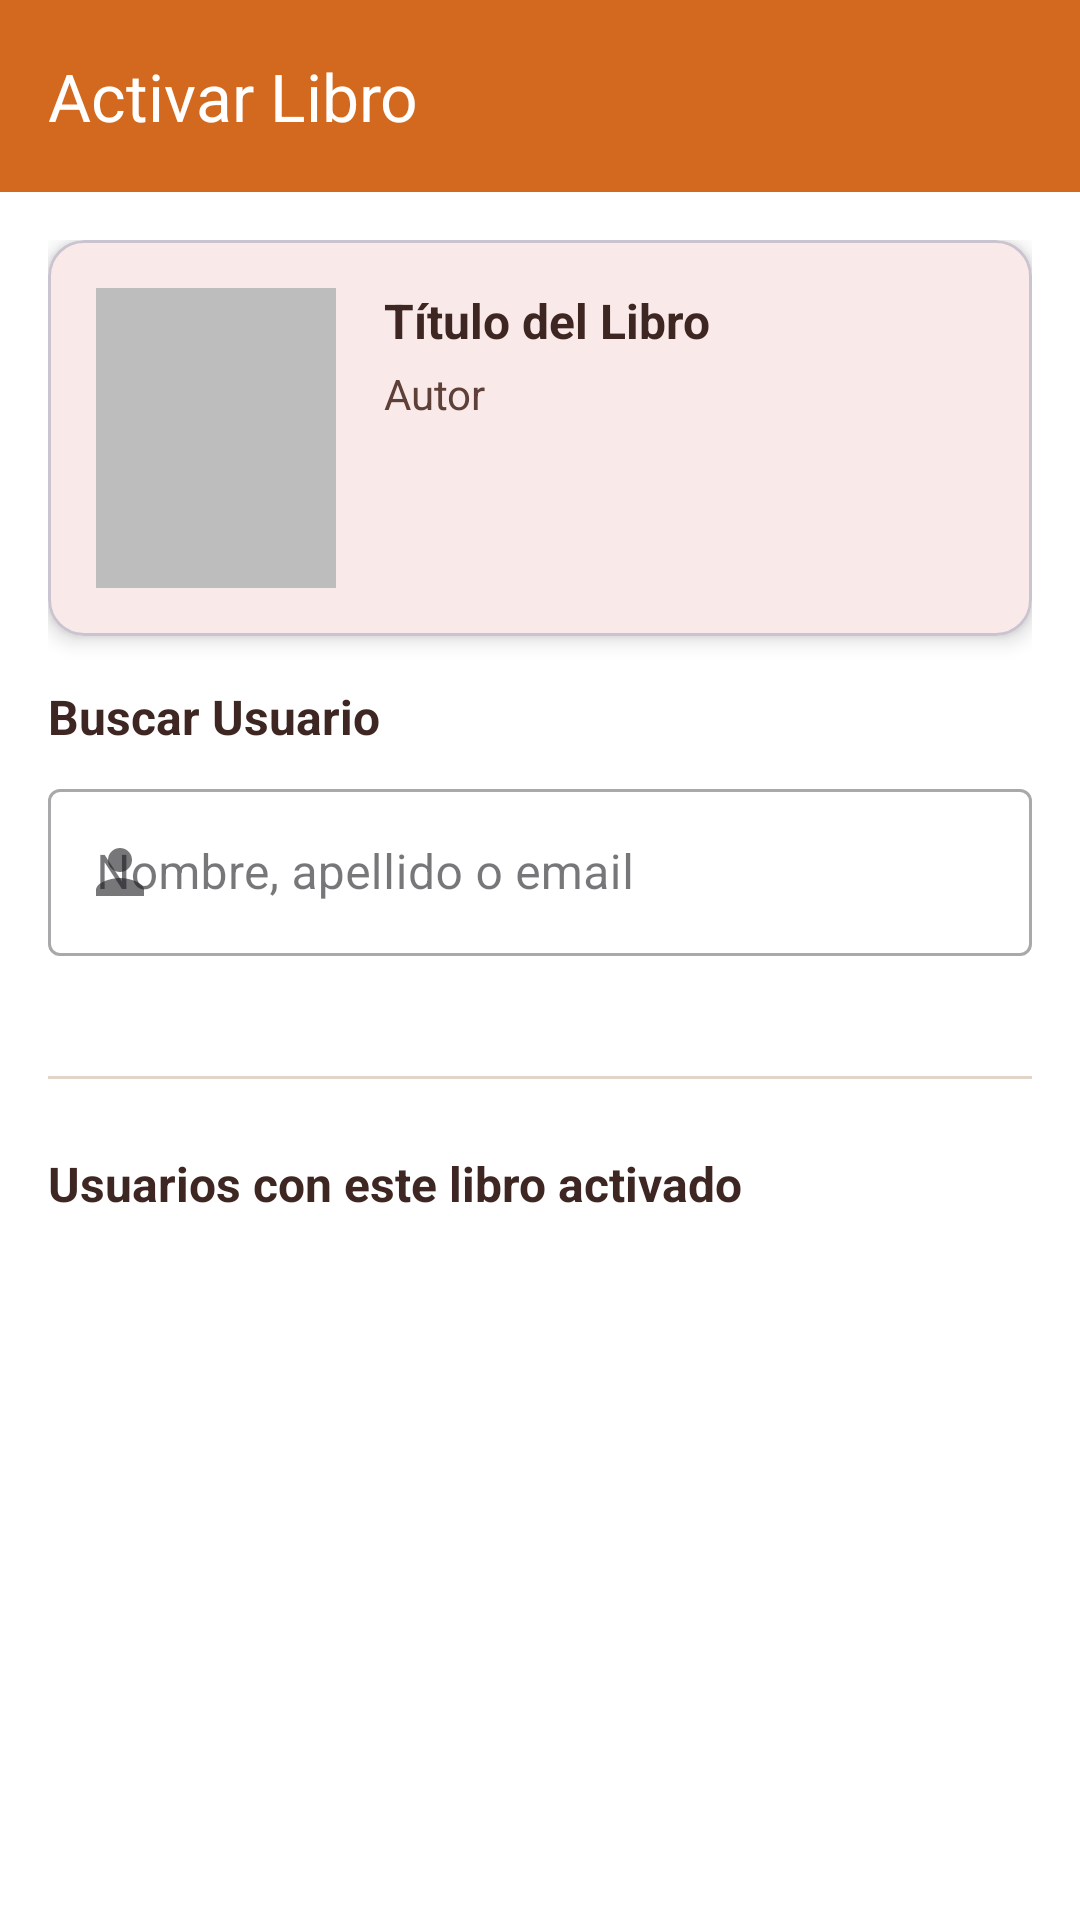

The Android layout XML behind this screen, and the referenced resources:
<!-- AndroidManifest.xml: application theme Theme.LaVozGuamote -->
<!-- res/layout/fragment_admin_activate_book.xml -->
<?xml version="1.0" encoding="utf-8"?>
<androidx.coordinatorlayout.widget.CoordinatorLayout xmlns:android="http://schemas.android.com/apk/res/android"
    xmlns:app="http://schemas.android.com/apk/res-auto"
    android:layout_width="match_parent"
    android:layout_height="match_parent"
    android:background="@color/white">

    <com.google.android.material.appbar.AppBarLayout
        android:layout_width="match_parent"
        android:layout_height="wrap_content">

        <androidx.appcompat.widget.Toolbar
            android:id="@+id/toolbar"
            android:layout_width="match_parent"
            android:layout_height="?attr/actionBarSize"
            android:background="@color/primary"
            app:title="Activar Libro"
            app:titleTextColor="@color/white"
            app:navigationIcon="@drawable/ic_arrow_back"
            app:navigationIconTint="@color/white"/>

    </com.google.android.material.appbar.AppBarLayout>

    <androidx.core.widget.NestedScrollView
        android:layout_width="match_parent"
        android:layout_height="match_parent"
        app:layout_behavior="@string/appbar_scrolling_view_behavior">

        <LinearLayout
            android:layout_width="match_parent"
            android:layout_height="wrap_content"
            android:orientation="vertical"
            android:padding="16dp">

            
            <com.google.android.material.card.MaterialCardView
                android:layout_width="match_parent"
                android:layout_height="wrap_content"
                android:layout_marginBottom="16dp"
                app:cardCornerRadius="12dp"
                app:cardElevation="4dp">

                <LinearLayout
                    android:layout_width="match_parent"
                    android:layout_height="wrap_content"
                    android:orientation="horizontal"
                    android:padding="16dp">

                    <ImageView
                        android:id="@+id/iv_libro_portada"
                        android:layout_width="80dp"
                        android:layout_height="100dp"
                        android:scaleType="centerCrop"
                        android:src="@drawable/placeholder_book"/>

                    <LinearLayout
                        android:layout_width="0dp"
                        android:layout_height="wrap_content"
                        android:layout_weight="1"
                        android:layout_marginStart="16dp"
                        android:orientation="vertical">

                        <TextView
                            android:id="@+id/tv_libro_titulo"
                            android:layout_width="wrap_content"
                            android:layout_height="wrap_content"
                            android:text="Título del Libro"
                            android:textSize="16sp"
                            android:textStyle="bold"
                            android:textColor="@color/text_primary"/>

                        <TextView
                            android:id="@+id/tv_libro_autor"
                            android:layout_width="wrap_content"
                            android:layout_height="wrap_content"
                            android:layout_marginTop="4dp"
                            android:text="Autor"
                            android:textSize="14sp"
                            android:textColor="@color/text_secondary"/>

                    </LinearLayout>

                </LinearLayout>

            </com.google.android.material.card.MaterialCardView>

            
            <TextView
                android:layout_width="wrap_content"
                android:layout_height="wrap_content"
                android:text="Buscar Usuario"
                android:textSize="16sp"
                android:textStyle="bold"
                android:textColor="@color/text_primary"
                android:layout_marginBottom="8dp"/>

            <com.google.android.material.textfield.TextInputLayout
                android:id="@+id/til_buscar_usuario"
                android:layout_width="match_parent"
                android:layout_height="wrap_content"
                android:layout_marginBottom="8dp"
                style="@style/Widget.MaterialComponents.TextInputLayout.OutlinedBox"
                app:startIconDrawable="@drawable/ic_profile"
                app:endIconMode="clear_text"
                android:hint="Nombre, apellido o email">

                <com.google.android.material.textfield.TextInputEditText
                    android:id="@+id/et_buscar_usuario"
                    android:layout_width="match_parent"
                    android:layout_height="wrap_content"
                    android:inputType="text"
                    android:maxLines="1"
                    android:imeOptions="actionSearch"/>

            </com.google.android.material.textfield.TextInputLayout>

            
            <ProgressBar
                android:id="@+id/progress_busqueda"
                android:layout_width="wrap_content"
                android:layout_height="wrap_content"
                android:layout_gravity="center"
                android:visibility="gone"/>

            
            <TextView
                android:id="@+id/tv_resultados_label"
                android:layout_width="wrap_content"
                android:layout_height="wrap_content"
                android:layout_marginTop="16dp"
                android:text="Resultados de búsqueda"
                android:textSize="14sp"
                android:textColor="@color/text_secondary"
                android:visibility="gone"/>

            <androidx.recyclerview.widget.RecyclerView
                android:id="@+id/rv_usuarios"
                android:layout_width="match_parent"
                android:layout_height="wrap_content"
                android:layout_marginTop="8dp"
                android:nestedScrollingEnabled="false"/>

            
            <LinearLayout
                android:id="@+id/empty_state"
                android:layout_width="match_parent"
                android:layout_height="wrap_content"
                android:orientation="vertical"
                android:gravity="center"
                android:padding="32dp"
                android:visibility="gone">

                <ImageView
                    android:layout_width="64dp"
                    android:layout_height="64dp"
                    android:src="@drawable/ic_profile"
                    app:tint="@color/text_hint"/>

                <TextView
                    android:id="@+id/tv_empty_message"
                    android:layout_width="wrap_content"
                    android:layout_height="wrap_content"
                    android:layout_marginTop="16dp"
                    android:text="Busca un usuario por nombre o email"
                    android:textColor="@color/text_hint"
                    android:textAlignment="center"/>

            </LinearLayout>

            
            <View
                android:layout_width="match_parent"
                android:layout_height="1dp"
                android:layout_marginVertical="24dp"
                android:background="@color/divider"/>

            
            <TextView
                android:layout_width="wrap_content"
                android:layout_height="wrap_content"
                android:text="Usuarios con este libro activado"
                android:textSize="16sp"
                android:textStyle="bold"
                android:textColor="@color/text_primary"
                android:layout_marginBottom="8dp"/>

            <ProgressBar
                android:id="@+id/progress_activados"
                android:layout_width="wrap_content"
                android:layout_height="wrap_content"
                android:layout_gravity="center"
                android:visibility="gone"/>

            <androidx.recyclerview.widget.RecyclerView
                android:id="@+id/rv_usuarios_activados"
                android:layout_width="match_parent"
                android:layout_height="wrap_content"
                android:nestedScrollingEnabled="false"/>

            <TextView
                android:id="@+id/tv_no_activados"
                android:layout_width="match_parent"
                android:layout_height="wrap_content"
                android:text="Ningún usuario tiene este libro activado"
                android:textColor="@color/text_hint"
                android:textAlignment="center"
                android:padding="16dp"
                android:visibility="gone"/>

        </LinearLayout>

    </androidx.core.widget.NestedScrollView>

</androidx.coordinatorlayout.widget.CoordinatorLayout>
<!-- resources referenced by this layout -->
<resources>
  <color name="divider">#E0D5C8</color>
  <color name="primary">#D2691E</color>
  <color name="text_hint">#8D6E63</color>
  <color name="text_primary">#3E2723</color>
  <color name="text_secondary">#5D4037</color>
  <color name="white">#FFFFFF</color>
  <!-- drawable ic_profile (drawable) -->
  <?xml version="1.0" encoding="utf-8"?>
  <vector xmlns:android="http://schemas.android.com/apk/res/android" android:width="24dp" android:height="24dp" android:viewportWidth="24" android:viewportHeight="24">
      <path android:fillColor="#757575" android:pathData="M12,12c2.21,0 4,-1.79 4,-4s-1.79,-4 -4,-4 -4,1.79 -4,4 1.79,4 4,4zM12,14c-2.67,0 -8,1.34 -8,4v2h16v-2c0,-2.66 -5.33,-4 -8,-4z"/>
  </vector>
  <!-- drawable placeholder_book (drawable) -->
  <?xml version="1.0" encoding="utf-8"?>
  <shape xmlns:android="http://schemas.android.com/apk/res/android" android:shape="rectangle">
      <solid android:color="#BDBDBD"/>
  </shape>
  <style name="Theme.LaVozGuamote" parent="Theme.Material3.Light.NoActionBar">
          <item name="colorPrimary">@color/primary</item>
          <item name="colorPrimaryDark">@color/primary_dark</item>
          <item name="colorAccent">@color/secondary</item>
          <item name="android:statusBarColor">@color/primary_dark</item>
          <item name="android:windowBackground">@color/background</item>
      </style>
  <color name="primary_dark">#8B4513</color>
  <color name="secondary">#A0522D</color>
  <color name="background">#FFF8F0</color>
</resources>
